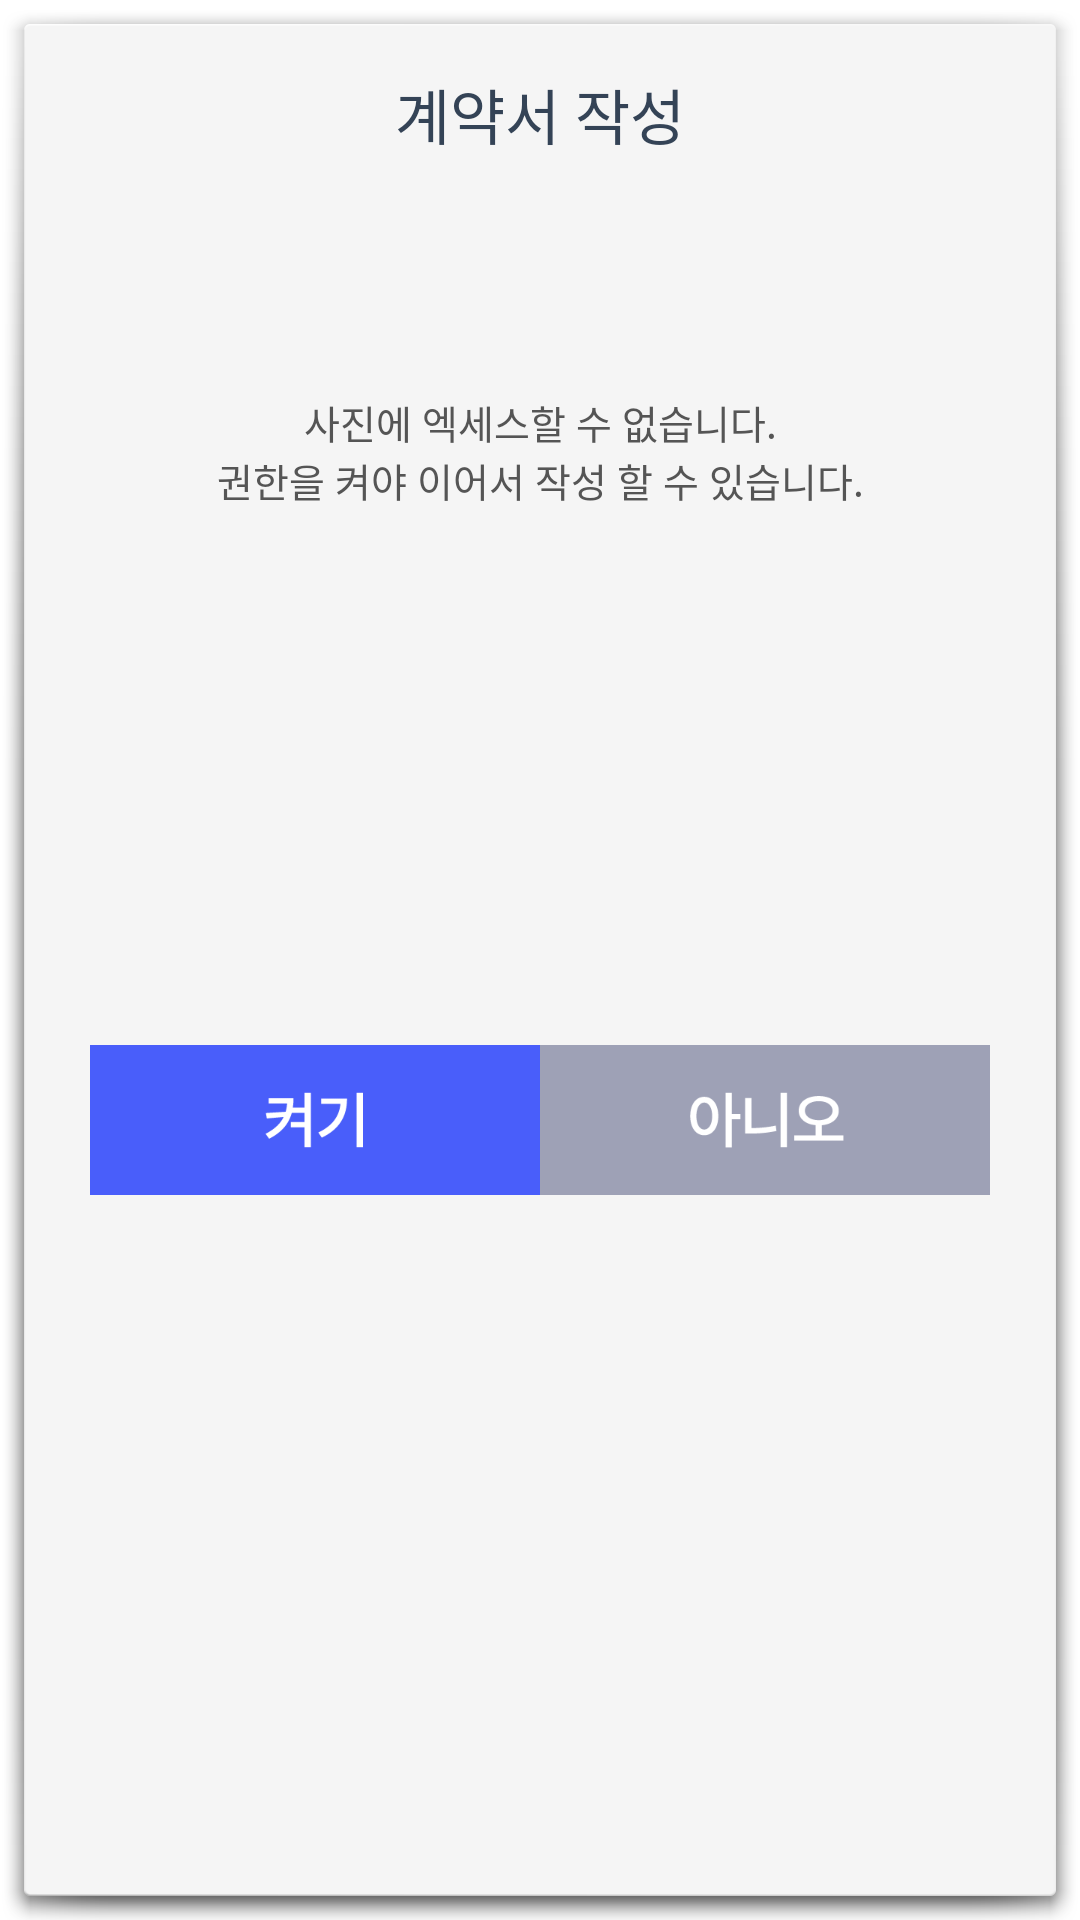

Reconstruct the res/layout file that produces this screen, plus the resources it refers to.
<!-- AndroidManifest.xml: activity theme android:Theme.Holo.Light.Dialog.NoActionBar -->
<!-- res/layout/activity_not_permission_popup.xml -->
<?xml version="1.0" encoding="utf-8"?>
<LinearLayout xmlns:android="http://schemas.android.com/apk/res/android"
    xmlns:app="http://schemas.android.com/apk/res-auto"
    xmlns:tools="http://schemas.android.com/tools"
    android:layout_width="300dp"
    android:layout_height="200dp"
    android:orientation="vertical"
    android:weightSum="100"
    tools:context=".contract.NotPermissionPopupActivity">

    <TextView
        android:layout_width="match_parent"
        android:layout_height="50dp"
        android:gravity="center|center_vertical"
        android:paddingTop="10dp"
        android:text="계약서 작성"
        android:textColor="@color/title"
        android:textSize="20sp" />

    <TextView
        android:layout_width="match_parent"
        android:layout_height="50dp"
        android:layout_weight="10"
        android:gravity="center|bottom"
        android:paddingTop="12dp"
        android:text="사진에 엑세스할 수 없습니다."
        android:textColor="#555555"
        android:textSize="13sp" />

    <TextView
        android:layout_width="match_parent"
        android:layout_height="50dp"
        android:layout_weight="20"
        android:gravity="center|top"
        android:text="권한을 켜야 이어서 작성 할 수 있습니다."
        android:textColor="#555555"
        android:textSize="13sp" />

    <LinearLayout
        android:layout_width="300dp"
        android:layout_height="50dp"
        android:layout_gravity="center"
        android:layout_weight="30"
        android:gravity="center_vertical"
        android:orientation="horizontal"
        android:weightSum="2">

        <LinearLayout
            android:layout_width="0dp"
            android:layout_height="50dp"
            android:layout_weight="1"
            >

            <ImageView
                android:layout_width="match_parent"
                android:layout_height="match_parent"
                android:onClick="goPermission"
                android:src="@drawable/btn_not" />
        </LinearLayout>

        <LinearLayout
            android:layout_width="0dp"
            android:layout_height="50dp"
            android:layout_weight="1"
            >

            <ImageView
                android:layout_width="match_parent"
                android:layout_height="match_parent"
                android:onClick="noPermission"
                android:src="@drawable/btn_not2" />
        </LinearLayout>
    </LinearLayout>

</LinearLayout>
<!-- resources referenced by this layout -->
<resources>
  <color name="title">#FF344356</color>
  <!-- drawable btn_not: png bitmap (drawable-mdpi, 3011 bytes) -->
  <!-- drawable btn_not2: png bitmap (drawable-mdpi, 4048 bytes) -->
</resources>
